Image classification data set "sharpened" (JEANIELKL0421/dataset on GitHub). Class labels (2): grapes, kiwi.

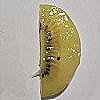
Label: kiwi

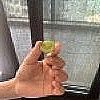
Label: grapes

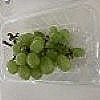
Label: grapes

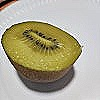
Label: kiwi

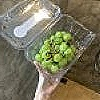
Label: grapes

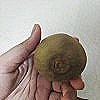
Label: kiwi
